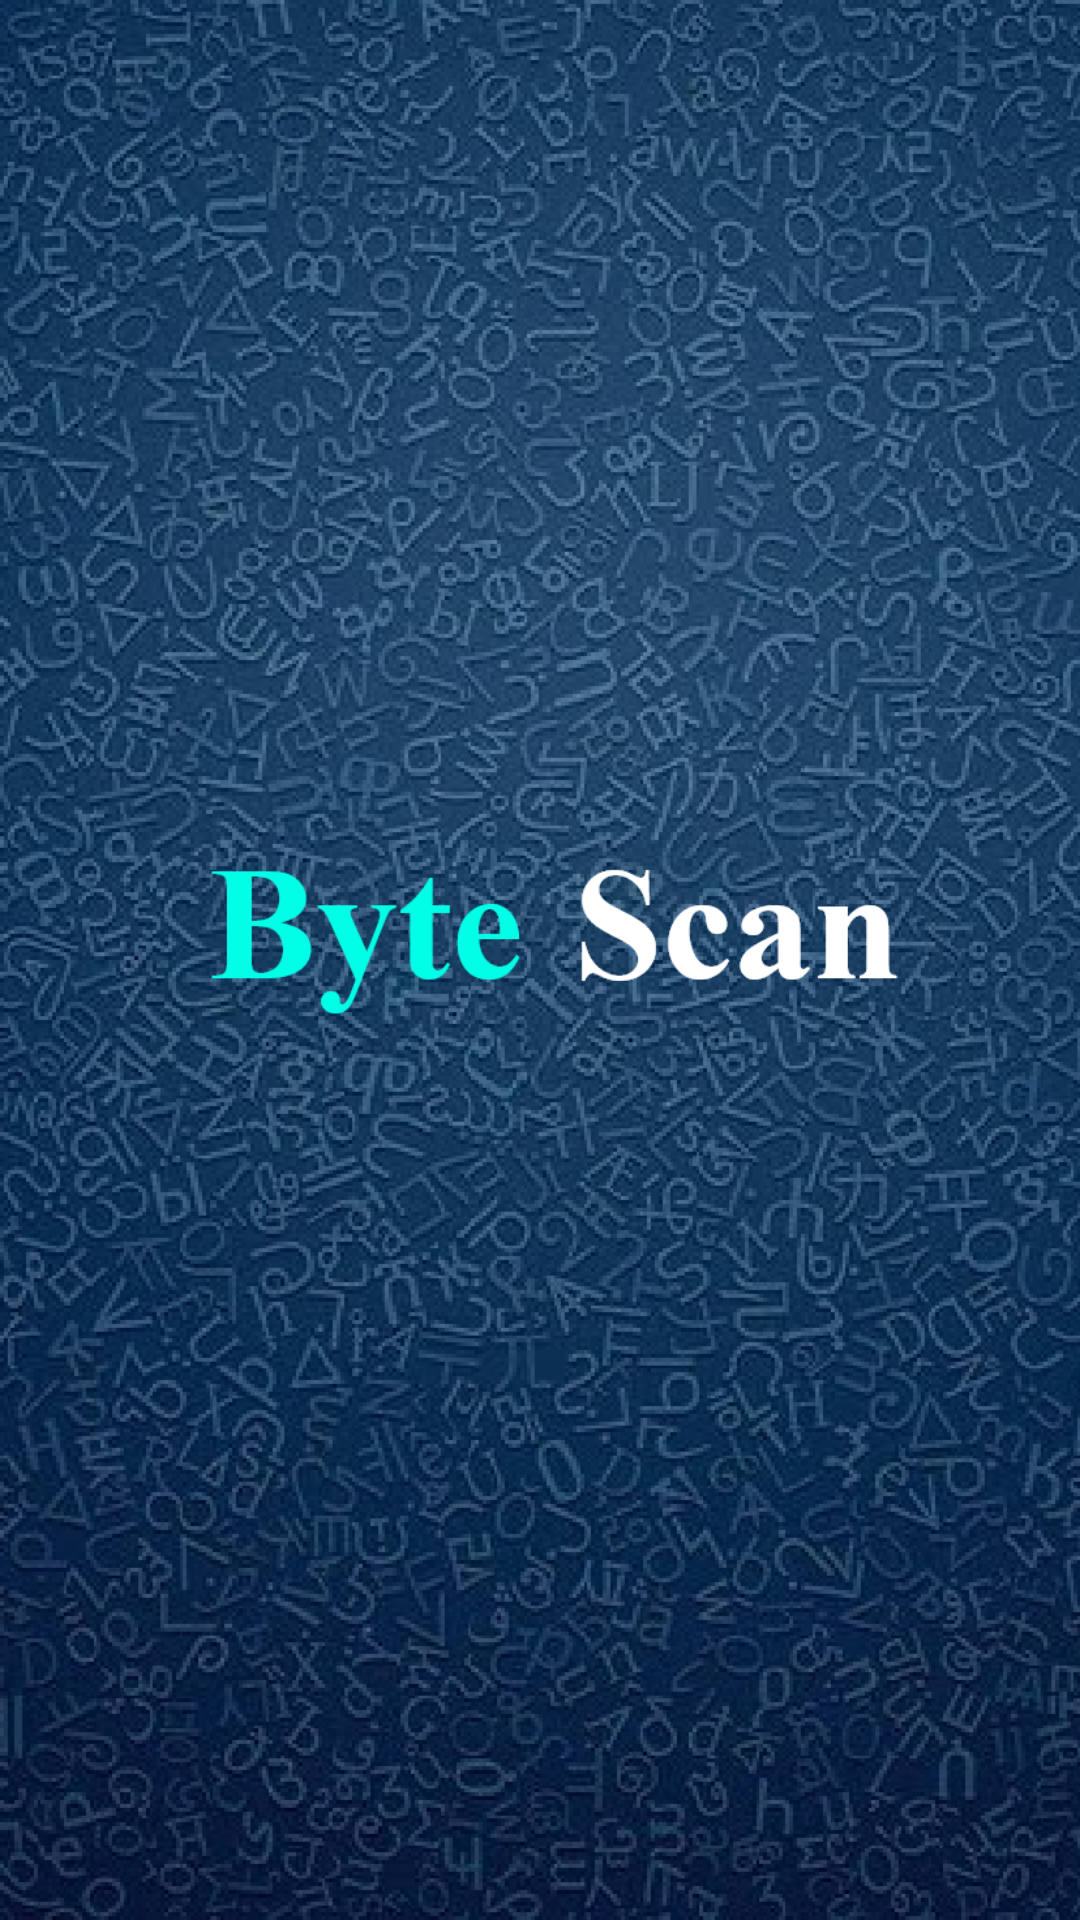

This screen was rendered from an Android layout file. Write that file and the resources it references.
<!-- AndroidManifest.xml: application theme AppTheme -->
<!-- res/layout/activity_main.xml -->
<?xml version="1.0" encoding="utf-8"?>
<androidx.constraintlayout.widget.ConstraintLayout xmlns:android="http://schemas.android.com/apk/res/android"
    xmlns:app="http://schemas.android.com/apk/res-auto"
    xmlns:tools="http://schemas.android.com/tools"
    android:layout_width="match_parent"
    android:layout_height="match_parent"
    android:background="@drawable/bytesplash"
    tools:context=".MainActivity">



</androidx.constraintlayout.widget.ConstraintLayout>
<!-- resources referenced by this layout -->
<resources>
  <!-- drawable bytesplash: png bitmap (drawable, 426096 bytes) -->
  <style name="AppTheme" parent="Theme.AppCompat.Light.DarkActionBar">
          
          <item name="colorPrimary">@color/colorPrimary</item>
          <item name="colorPrimaryDark">@color/colorPrimaryDark</item>
          <item name="colorAccent">@color/colorAccent</item>
      </style>
  <color name="colorPrimary">#0490FF</color>
  <color name="colorPrimaryDark">#008FFF</color>
  <color name="colorAccent">#FFFFFF</color>
</resources>
